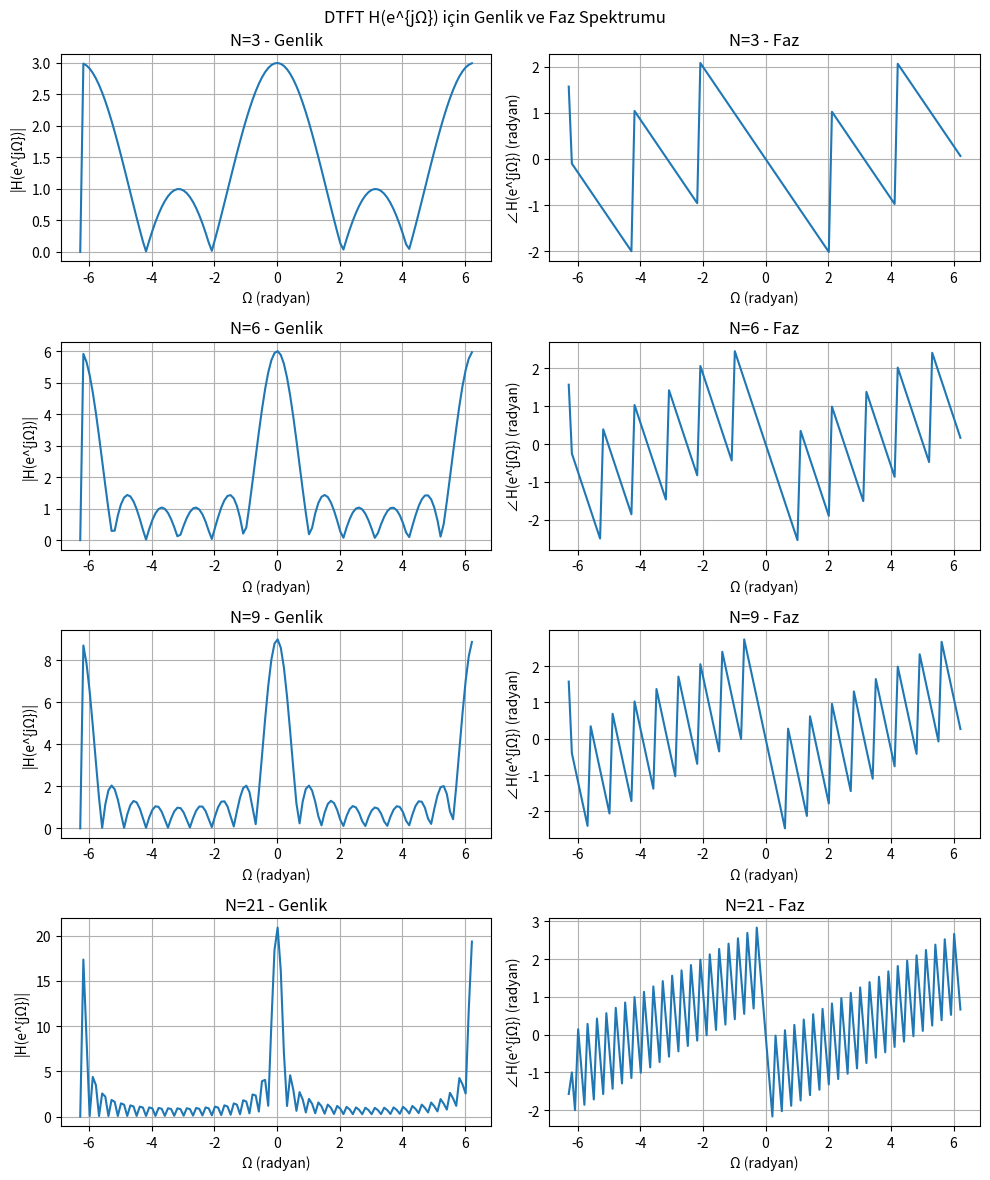

Generate this figure with matplotlib:
import numpy as np
import matplotlib.pyplot as plt

Omega = np.arange(-2*np.pi, 2*np.pi, 0.1)

N_values = [3, 6, 9, 21]
fig, axs = plt.subplots(len(N_values), 2, figsize=(10, 12))
fig.suptitle('DTFT H(e^{jΩ}) için Genlik ve Faz Spektrumu')

for idx, N in enumerate(N_values):

    # H(e^{jΩ}) = (1 - e^{-jΩN}) / (1 - e^{-jΩ})
    
    numerator   = 1 - np.exp(-1j * Omega * N)
    denominator = 1 - np.exp(-1j * Omega)
    
    epsilon = 1e-12
    denominator_safe = np.where(np.abs(denominator) < epsilon, epsilon, denominator)
    
    H = numerator / denominator_safe
    
    magnitude = np.abs(H)
    phase     = np.angle(H)
    
    axs[idx, 0].plot(Omega, magnitude, label=f'N={N}')
    axs[idx, 0].set_title(f'N={N} - Genlik')
    axs[idx, 0].set_xlabel('Ω (radyan)')
    axs[idx, 0].set_ylabel('|H(e^{jΩ})|')
    axs[idx, 0].grid(True)
    
    axs[idx, 1].plot(Omega, phase, label=f'N={N}')
    axs[idx, 1].set_title(f'N={N} - Faz')
    axs[idx, 1].set_xlabel('Ω (radyan)')
    axs[idx, 1].set_ylabel('∠H(e^{jΩ}) (radyan)')
    axs[idx, 1].grid(True)

plt.tight_layout()
plt.show()
